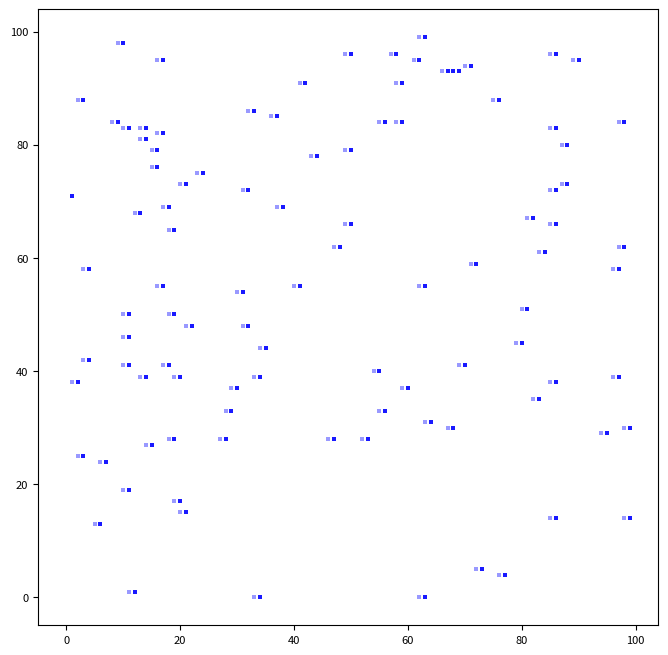

Recreate this plot in Python.
import time

start=time.time()

import random
import matplotlib.pyplot as plt


def myplot(x, y ,a):
        plt.plot(x, y, ls='None', marker='s', ms=3, mfc='b', alpha=a, mew=0)

plt.figure(figsize=(8,8))
plt.rcParams['font.size'] = '8'
#plt.xlabel('x', fontsize=10)
#plt.ylabel('y', fontsize=10)

xx=[0] * 100
for i in range(100):
    xx[i]=[0] * 100
#yy=[0 for i in range(100)]


print(xx[0][0])


for i in range(100):
    random.seed()
    a = random.randint(0, 99)
    b = random.randint(0, 99)
    
     
    
    if xx[a][b] == 0:
        xx[a][b] = 0.9


for x in range(100):
    for y in range(100):
        if xx[x][y]>0:
            if (x-2)>0:
                xx[x-1][y]=int(5*(xx[x-2][y]+xx[x][y]))/10
                print(xx[x-1][y])
            else:
                if (x-1)>0:
                    xx[x-1][y]=int(5*(xx[x][y]))/10


for x in range(100):
    for y in range(100):
        myplot(x,y,xx[x][y])
        

plt.show()
    
finish=time.time()
print("Время выполнения :", finish-start)


'''
yy=[i for i in range(100)]

for i in range(10000):
    random.seed()
    a = random.randint(0, 100)
    b = random.randint(0, 100)
    
    if xx
    

for x in range(100):
    for y in range(100):
    #plt.plot(a, m, ls='None', marker='s', ms=3, mfc='b', alpha=0.1, mew=0)
    #plt.scatter(xx, yy, s=8, marker="s", linewidth=0, c="b", alpha=0.2)
    
plt.show()
    
finish=time.time()
print("Время выполнения :", finish-start)
'''